Run: headless pygame with SDL's dummy video driver; simulated clock (each Clock.tick advances the game by its frame time, no real sleeping); random seed 0; keys injected as events and as key.get_pressed() state; mouse plan: one left click at the window centre at the start of phase 2, then a move to the lower-right quarter at the start of phase 3.
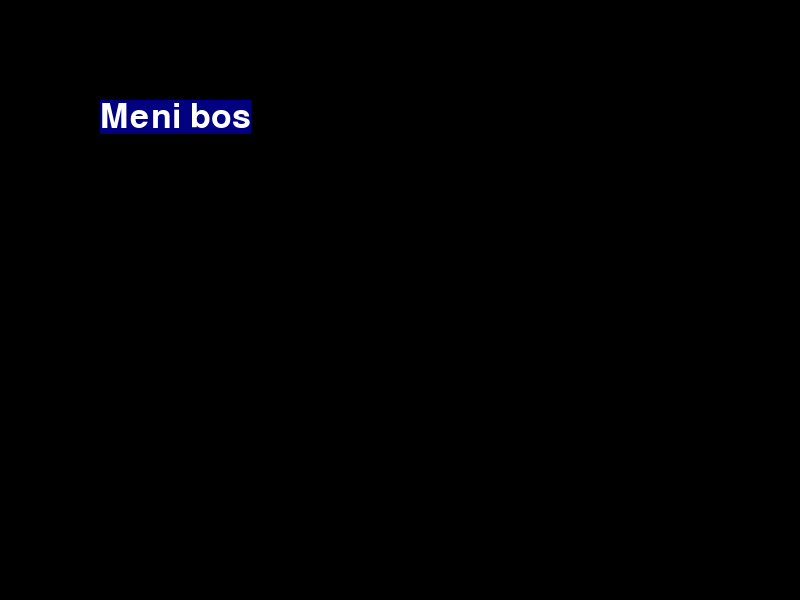
Frame 1 of 4 · flips 1–60 · no input
Frame 2 of 4 · flips 61–180 · clicked the window centre · tapped SPACE, RETURN · held RIGHT (→), D · screen unchanged from frame 1, image omitted
Frame 3 of 4 · flips 181–300 · moved the mouse to the lower-right quarter · held DOWN (↓), S · screen unchanged from frame 2, image omitted
Frame 4 of 4 · flips 301–420 · held LEFT (←), A, UP (↑), W · screen unchanged from frame 3, image omitted

The pygame program that drew these frames:

import pygame

pygame.init()
screen = pygame.display.set_mode((800, 600))
clock = pygame.time.Clock()
font = pygame.font.SysFont("Arial", 50)


class Button:
    """Create a button, then blit the surface in the while loop"""

    def __init__(self, text,  pos, font, bg="black", feedback=""):
        self.x, self.y = pos
        self.font = pygame.font.SysFont("Arial", font)
        if feedback == "":
            self.feedback = "text"
        else:
            self.feedback = feedback
        self.change_text(text, bg)

    def change_text(self, text, bg="black"):
        """Change the text whe you click"""
        self.text = self.font.render(text, 10, pygame.Color("White"))
        self.size = self.text.get_size()
        self.surface = pygame.Surface(self.size)
        self.surface.fill(bg)
        self.surface.blit(self.text, (0, 0))
        self.rect = pygame.Rect(self.x, self.y, self.size[0], self.size[1])

    def show(self):
        screen.blit(button1.surface, (self.x, self.y))

    def click(self, event):
        x, y = pygame.mouse.get_pos()
        if event.type == pygame.MOUSEBUTTONDOWN:
            if pygame.mouse.get_pressed()[0]:
                if self.rect.collidepoint(x, y):
                    self.change_text(self.feedback, bg="red")


def mainloop():
    """ The infinite loop where things happen """
    while True:
        for event in pygame.event.get():
            if event.type == pygame.QUIT:
                pygame.quit()
            button1.click(event)
        button1.show()
        clock.tick(30)
        pygame.display.update()


button1 = Button(
    "Meni bos",
    (100, 100),
    font=50,
    bg="navy",
    feedback="Hello! My name is ZeRo_1_MaX")

mainloop()
# 1
# 2
# 3
# 4
# 5
# 6
# 7
# 8
# 9
# 10
# 11
# 12
# 13
# 14
# 15
# 16
# 17
# 18
# 19
# 20
# 21
# 22
# 23
# 24
# 25
# 26
# 27
# 28
# 29
# 30
# 31
# 32
# 33
# 34
# 35
# 36
# 37
# 38
# 39
# 40
# 41
# 42
# 43
# 44
# 45
# 46
# 47
# 48
# 49
# 50
# 51
# 52
# 53
# 54
# 55
# 56
# 57
# 58
# 59
# 60
# import pygame
 
# pygame.init()
# screen = pygame.display.set_mode((500, 600))
# clock = pygame.time.Clock()
# font = pygame.font.SysFont("Arial", 20)
 
 
# class Button:
#     """Create a button, then blit the surface in the while loop"""
 
#     def __init__(self, text,  pos, font, bg="black", feedback=""):
#         self.x, self.y = pos
#         self.font = pygame.font.SysFont("Arial", font)
#         if feedback == "":
#             self.feedback = "text"
#         else:
#             self.feedback = feedback
#         self.change_text(text, bg)
 
#     def change_text(self, text, bg="black"):
#         """Change the text whe you click"""
#         self.text = self.font.render(text, 1, pygame.Color("White"))
#         self.size = self.text.get_size()
#         self.surface = pygame.Surface(self.size)
#         self.surface.fill(bg)
#         self.surface.blit(self.text, (0, 0))
#         self.rect = pygame.Rect(self.x, self.y, self.size[0], self.size[1])
 
#     def show(self):
#         screen.blit(button1.surface, (self.x, self.y))
 
#     def click(self, event):
#         x, y = pygame.mouse.get_pos()
#         if event.type == pygame.MOUSEBUTTONDOWN:
#             if pygame.mouse.get_pressed()[0]:
#                 if self.rect.collidepoint(x, y):
#                     self.change_text(self.feedback, bg="red")
 
 
# def mainloop():
#     """ The infinite loop where things happen """
#     while True:
#         for event in pygame.event.get():
#             if event.type == pygame.QUIT:
#                 pygame.quit()
#             button1.click(event)
#         button1.show()
#         clock.tick(30)
#         pygame.display.update()
 
 
# button1 = Button(
#     "Click here",
#     (100, 100),
#     font=30,
#     bg="navy",
#     feedback="You clicked me")
 
# mainloop()
